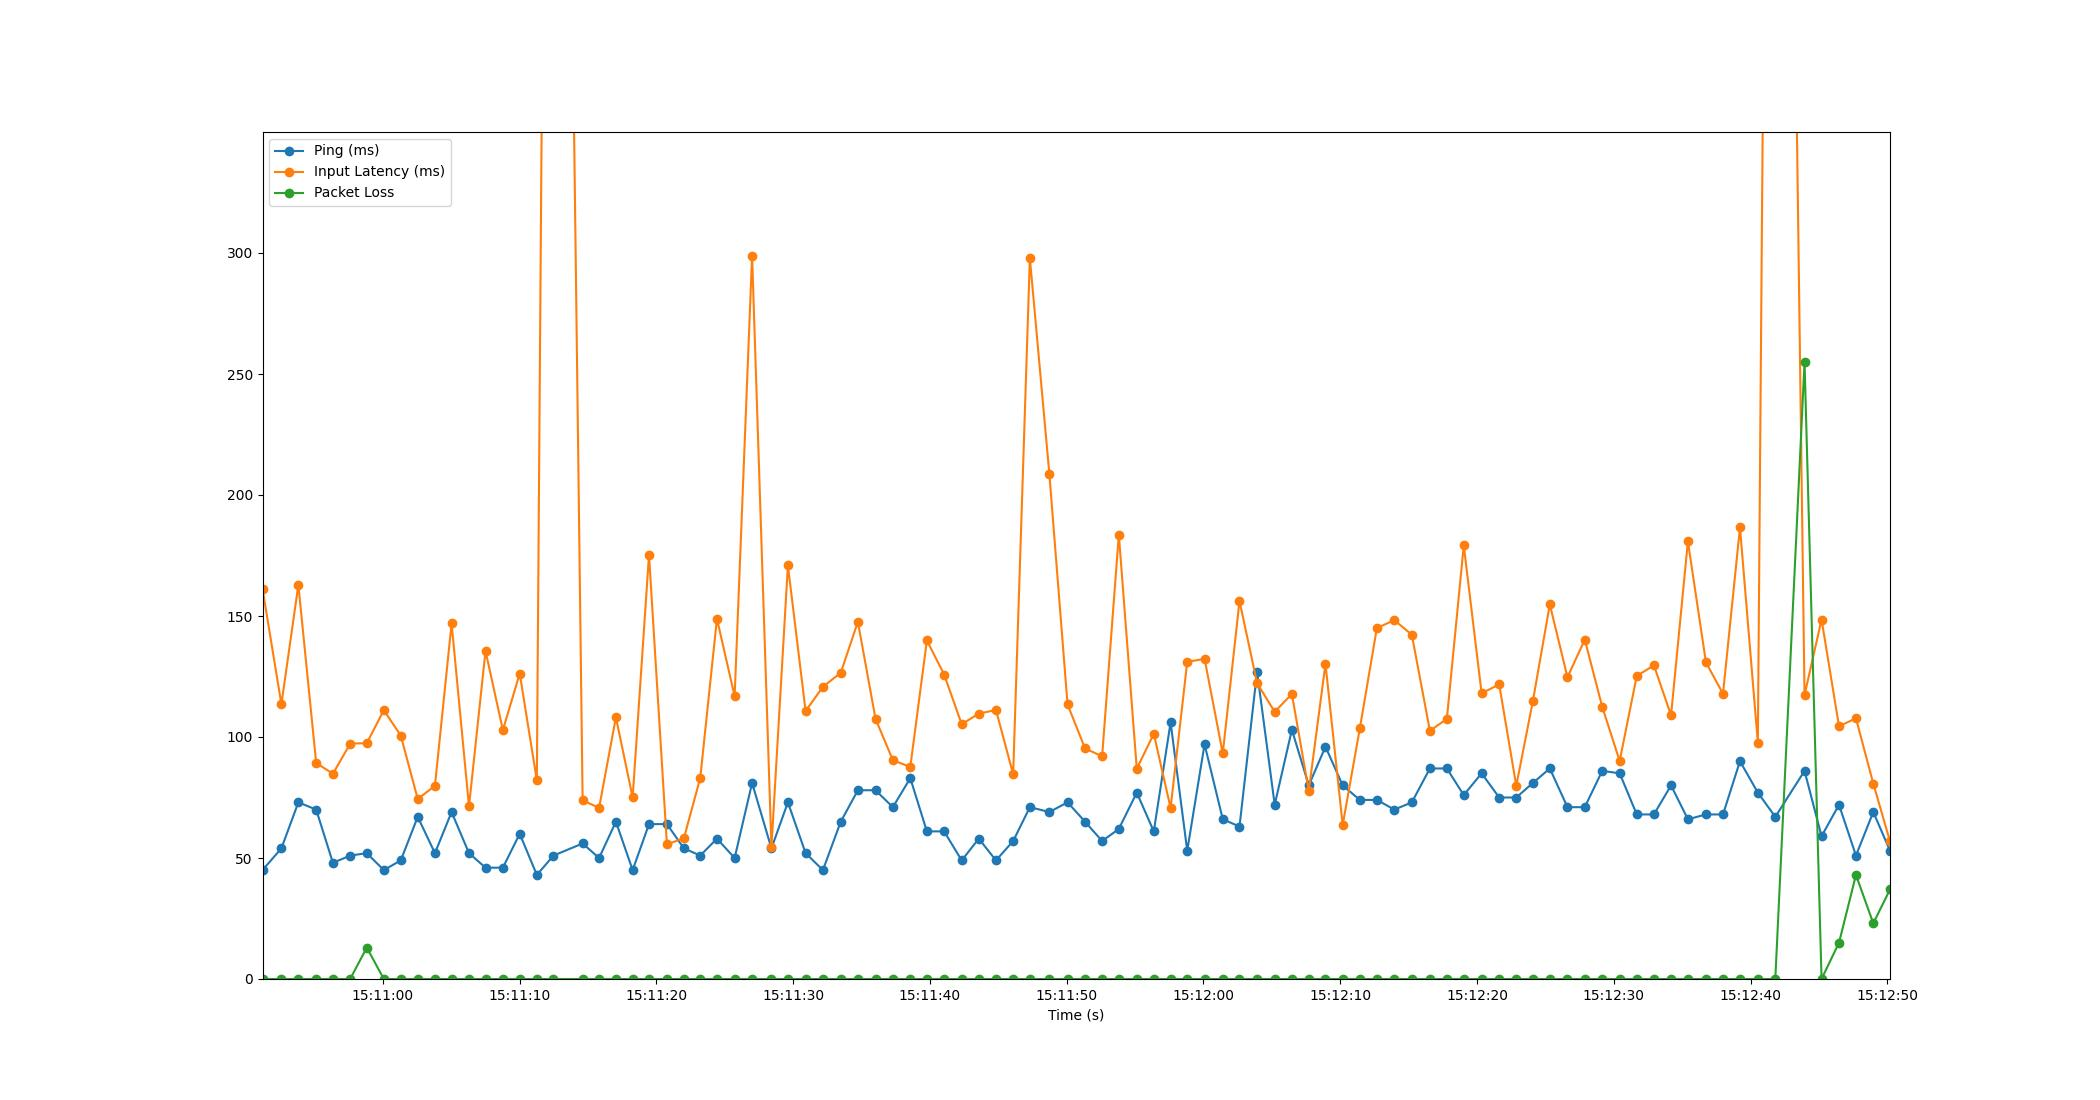

The file beside this chart, header and first rows:
Time, Timestamp, Ping, Packet Loss, Input Latency
1.430511474609375e-06, 2023-07-19 15:10:51.198757, 45, 0, 161.3
1.382, 2023-07-19 15:10:52.580836, 54, 0, 113.5
2.621, 2023-07-19 15:10:53.820048, 73, 0, 162.9
3.926, 2023-07-19 15:10:55.125017, 70, 0, 89.26
5.148, 2023-07-19 15:10:56.346536, 48, 0, 84.82
6.412, 2023-07-19 15:10:57.610537, 51, 0, 97.26
7.625, 2023-07-19 15:10:58.824205, 52, 13, 97.45
8.87, 2023-07-19 15:11:00.068403, 45, 0, 111.1
10.11, 2023-07-19 15:11:01.308443, 49, 0, 100.6
11.35, 2023-07-19 15:11:02.549265, 67, 0, 74.38
12.61, 2023-07-19 15:11:03.806500, 52, 0, 79.83
13.83, 2023-07-19 15:11:05.024457, 69, 0, 146.9
15.1, 2023-07-19 15:11:06.296241, 52, 0, 71.33
16.31, 2023-07-19 15:11:07.504618, 46, 0, 135.6
17.58, 2023-07-19 15:11:08.774120, 46, 0, 102.9
18.81, 2023-07-19 15:11:10.006444, 60, 0, 126.2
20.06, 2023-07-19 15:11:11.257139, 43, 0, 82.1
21.28, 2023-07-19 15:11:12.474482, 51, 0, 1018
23.41, 2023-07-19 15:11:14.604955, 56, 0, 73.8
24.61, 2023-07-19 15:11:15.809427, 50, 0, 70.73
25.84, 2023-07-19 15:11:17.038520, 65, 0, 108.1
27.06, 2023-07-19 15:11:18.262528, 45, 0, 75
28.26, 2023-07-19 15:11:19.458315, 64, 0, 175.2
29.57, 2023-07-19 15:11:20.769255, 64, 0, 55.67
30.81, 2023-07-19 15:11:22.007998, 54, 0, 58.14
32.01, 2023-07-19 15:11:23.204371, 51, 0, 83.03
33.23, 2023-07-19 15:11:24.426044, 58, 0, 148.9
34.52, 2023-07-19 15:11:25.719586, 50, 0, 116.8
35.8, 2023-07-19 15:11:26.995828, 81, 0, 298.8
37.21, 2023-07-19 15:11:28.410056, 54, 0, 54.48
38.42, 2023-07-19 15:11:29.614132, 73, 0, 170.9
39.71, 2023-07-19 15:11:30.908555, 52, 0, 110.7
40.98, 2023-07-19 15:11:32.174628, 45, 0, 120.7
42.28, 2023-07-19 15:11:33.477671, 65, 0, 126.5
43.53, 2023-07-19 15:11:34.730543, 78, 0, 147.6
44.82, 2023-07-19 15:11:36.020366, 78, 0, 107.5
46.09, 2023-07-19 15:11:37.288557, 71, 0, 90.41
47.36, 2023-07-19 15:11:38.562564, 83, 0, 87.62
48.58, 2023-07-19 15:11:39.775849, 61, 0, 139.9
49.84, 2023-07-19 15:11:41.037077, 61, 0, 125.8
51.12, 2023-07-19 15:11:42.321113, 49, 0, 105.3
52.37, 2023-07-19 15:11:43.569880, 58, 0, 109.7
53.63, 2023-07-19 15:11:44.826548, 49, 0, 111.2
54.88, 2023-07-19 15:11:46.083014, 57, 0, 84.62
56.11, 2023-07-19 15:11:47.305366, 71, 0, 297.9
57.53, 2023-07-19 15:11:48.733322, 69, 0, 208.5
58.86, 2023-07-19 15:11:50.061536, 73, 0, 113.4
60.14, 2023-07-19 15:11:51.341719, 65, 0, 95.26
61.39, 2023-07-19 15:11:52.588497, 57, 0, 92.03
62.61, 2023-07-19 15:11:53.809778, 62, 0, 183.6
63.92, 2023-07-19 15:11:55.122353, 77, 0, 86.9
65.17, 2023-07-19 15:11:56.366882, 61, 0, 101.3
66.4, 2023-07-19 15:11:57.594567, 106, 0, 70.67
67.61, 2023-07-19 15:11:58.812117, 53, 0, 131
68.88, 2023-07-19 15:12:00.078493, 97, 0, 132.3
70.21, 2023-07-19 15:12:01.410685, 66, 0, 93.23
71.43, 2023-07-19 15:12:02.632674, 63, 0, 156.2
72.72, 2023-07-19 15:12:03.918361, 127, 0, 122.2
74.01, 2023-07-19 15:12:05.206489, 72, 0, 110.4
75.26, 2023-07-19 15:12:06.463327, 103, 0, 117.8
... 34 more rows
